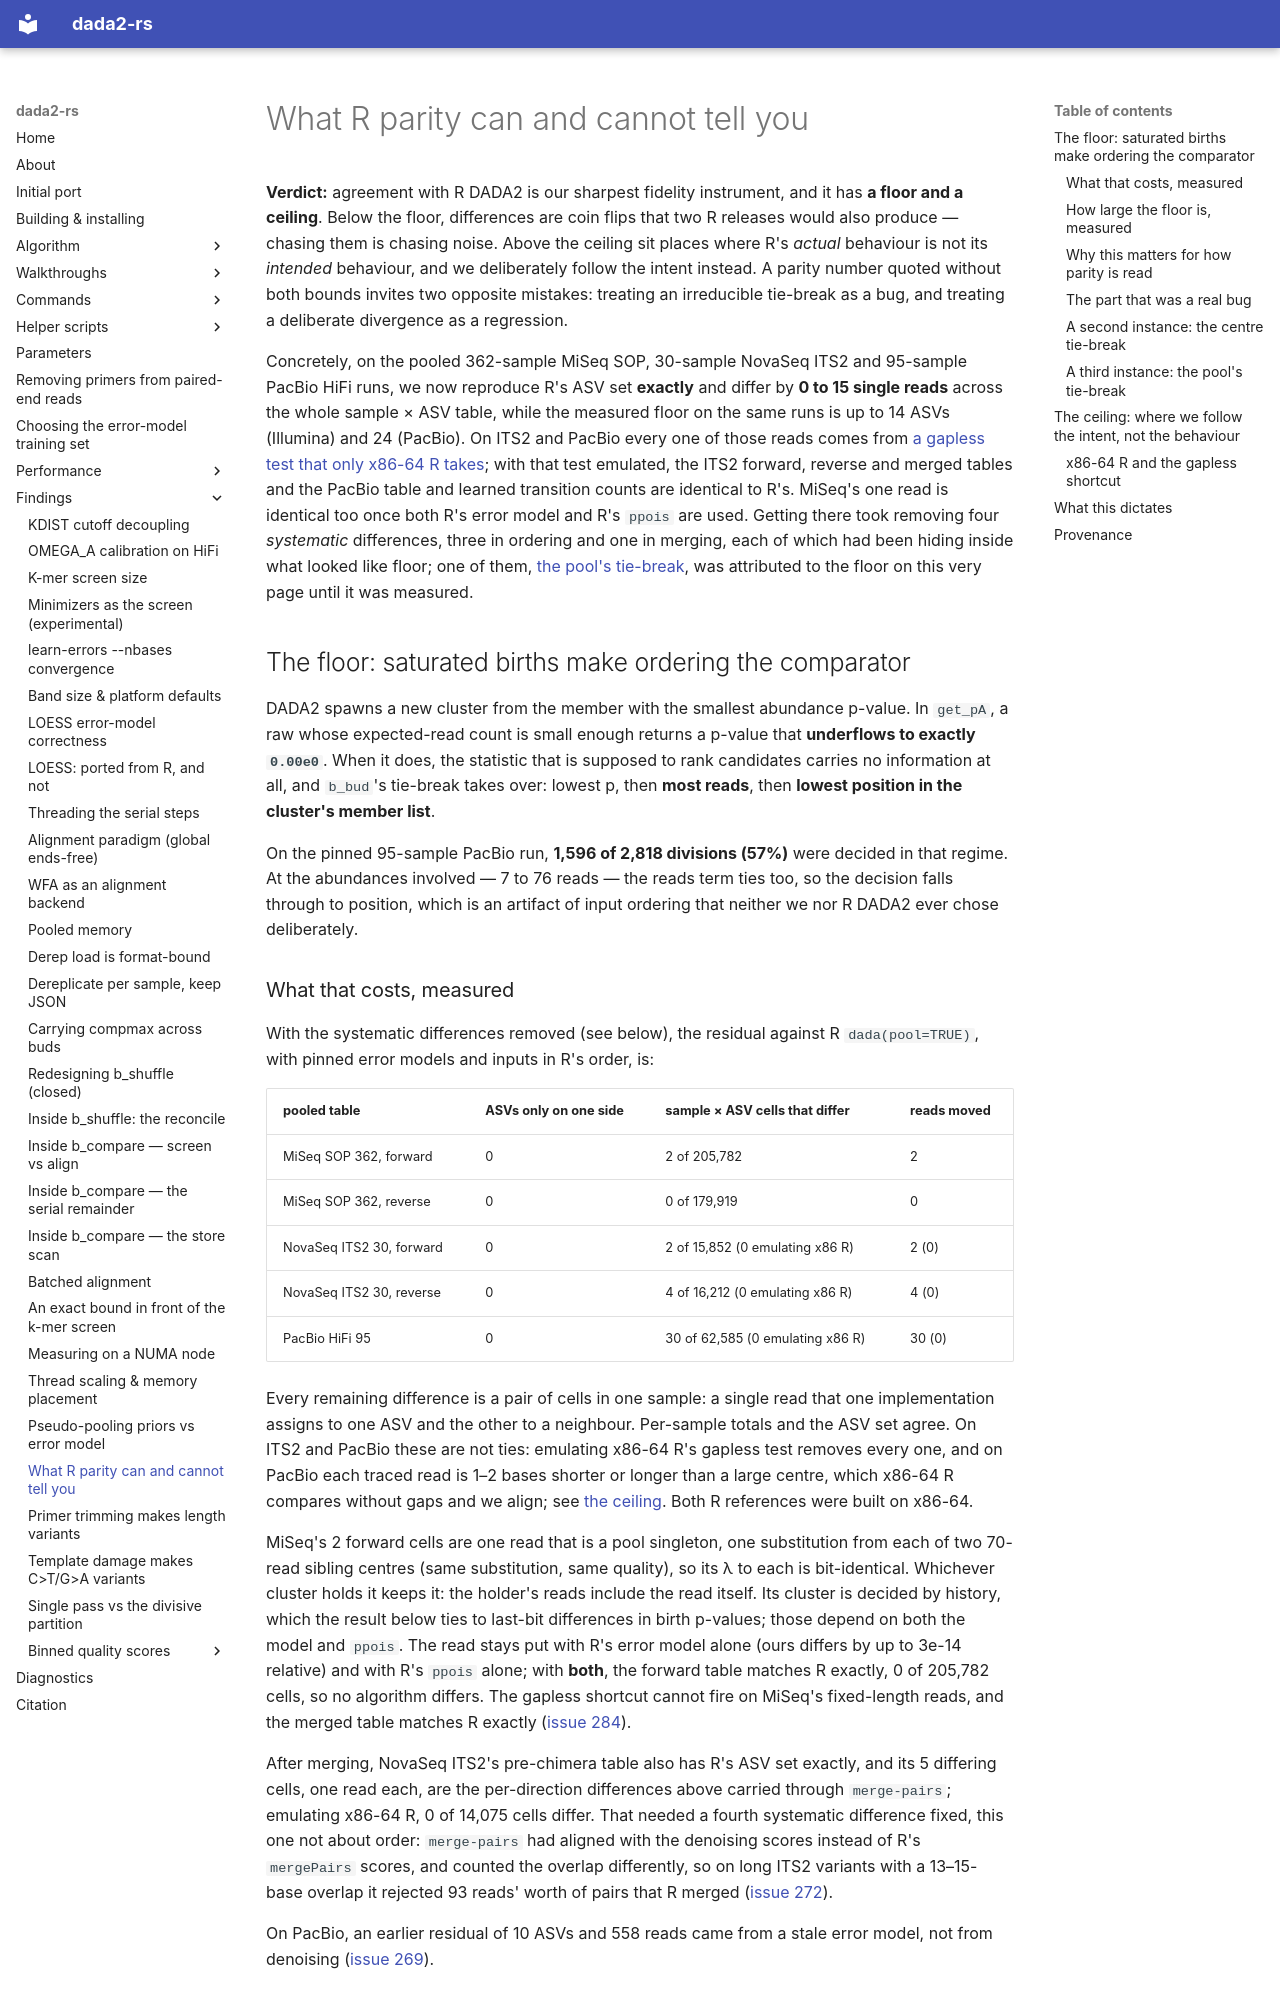

repository: HPCBio/dada2-rs · page: findings/r-parity-floor-and-ceiling/index.html · generator: mkdocs

# What R parity can and cannot tell you

**Verdict:** agreement with R DADA2 is our sharpest fidelity instrument, and it
has **a floor and a ceiling**. Below the floor, differences are coin flips that
two R releases would also produce — chasing them is chasing noise. Above the
ceiling sit places where R's *actual* behaviour is not its *intended* behaviour,
and we deliberately follow the intent instead. A parity number quoted without
both bounds invites two opposite mistakes: treating an irreducible tie-break as
a bug, and treating a deliberate divergence as a regression.

Concretely, on the pooled 362-sample MiSeq SOP, 30-sample NovaSeq ITS2 and
95-sample PacBio HiFi runs, we now reproduce R's ASV set **exactly** and differ
by **0 to 15 single reads** across the whole sample × ASV table, while the
measured floor on the same runs is up to 14 ASVs (Illumina) and 24 (PacBio).
On ITS2 and PacBio every one of those reads comes from [a gapless test that only
x86-64 R takes](#x86-64-r-and-the-gapless-shortcut); with that test emulated,
the ITS2 forward, reverse and merged tables and the PacBio table and learned
transition counts are identical to R's. MiSeq's one read is identical too once
both R's error model and R's `ppois` are used.
Getting there took removing four *systematic* differences, three in ordering
and one in merging, each of which had been hiding inside what looked like
floor; one of them, [the pool's tie-break](#a-third-instance-the-pools-tie-break),
was attributed to the floor on this very page until it was measured.

## The floor: saturated births make ordering the comparator

DADA2 spawns a new cluster from the member with the smallest abundance p-value.
In `get_pA`, a raw whose expected-read count is small enough returns a p-value
that **underflows to exactly `0.00e0`**. When it does, the statistic that is
supposed to rank candidates carries no information at all, and `b_bud`'s
tie-break takes over: lowest p, then **most reads**, then **lowest position in
the cluster's member list**.

On the pinned 95-sample PacBio run, **1,596 of 2,818 divisions (57%)** were
decided in that regime. At the abundances involved — 7 to 76 reads — the
reads term ties too, so the decision falls through to position, which is an
artifact of input ordering that neither we nor R DADA2 ever chose deliberately.

### What that costs, measured

With the systematic differences removed (see below), the residual against R
`dada(pool=TRUE)`, with pinned error models and inputs in R's order, is:

| pooled table | ASVs only on one side | sample × ASV cells that differ | reads moved |
|---|---|---|---|
| MiSeq SOP 362, forward | 0 | 2 of 205,782 | 2 |
| MiSeq SOP 362, reverse | 0 | 0 of 179,919 | 0 |
| NovaSeq ITS2 30, forward | 0 | 2 of 15,852 (0 emulating x86 R) | 2 (0) |
| NovaSeq ITS2 30, reverse | 0 | 4 of 16,212 (0 emulating x86 R) | 4 (0) |
| PacBio HiFi 95 | 0 | 30 of 62,585 (0 emulating x86 R) | 30 (0) |

Every remaining difference is a pair of cells in one sample: a single read
that one implementation assigns to one ASV and the other to a neighbour.
Per-sample totals and the ASV set agree. On ITS2 and PacBio these are not ties:
emulating x86-64 R's gapless test removes every one, and on PacBio each traced
read is 1–2 bases shorter or longer than a large centre, which x86-64 R compares
without gaps and we align; see [the ceiling](#x86-64-r-and-the-gapless-shortcut).
Both R references were built on x86-64.

MiSeq's 2 forward cells are one read that is a pool singleton, one
substitution from each of two 70-read sibling centres (same substitution, same
quality), so its λ to each is bit-identical. Whichever cluster holds it keeps
it: the holder's reads include the read itself. Its cluster is decided by
history, which the result below ties to last-bit differences in birth
p-values; those depend on both the model and `ppois`. The read stays put with
R's error model alone (ours differs by up to 3e-14 relative) and with R's
`ppois` alone; with **both**, the forward table matches R exactly, 0 of 205,782
cells, so no algorithm differs. The gapless shortcut cannot fire on MiSeq's
fixed-length reads, and the merged table matches R exactly
([issue 284](https://github.com/HPCBio/dada2-rs/issues/284)).

After merging, NovaSeq ITS2's pre-chimera table also has R's
ASV set exactly, and its 5 differing cells, one read each, are the
per-direction differences above carried through `merge-pairs`; emulating x86-64
R, 0 of 14,075 cells differ. That needed a fourth
systematic difference fixed, this one not about order: `merge-pairs` had aligned
with the denoising scores instead of R's `mergePairs` scores, and counted the
overlap differently, so on long ITS2 variants with a 13–15-base overlap it
rejected 93 reads' worth of pairs that R merged
([issue 272](https://github.com/HPCBio/dada2-rs/issues/272)).

On PacBio, an earlier residual of 10 ASVs and 558 reads came from a stale
error model, not from denoising
([issue 269](https://github.com/HPCBio/dada2-rs/issues/269)).
